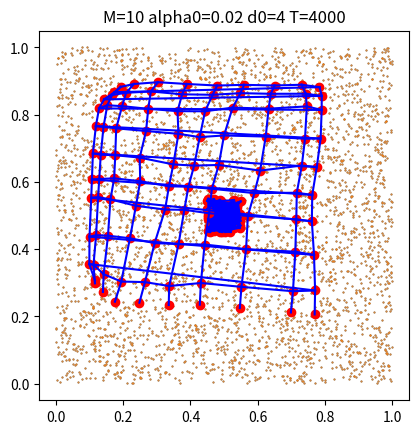

Here is the Python script that generated this plot:
"""
File: som.py
[redacted]

This program plots a Kohonen Self Organizing Map over various data shapes.
"""

import numpy as np
import matplotlib.pyplot as plt


class som(object):
    """
    Class for self organizing map object
    """
    
    def __init__(self, m, n):
        """
        Initializes grid size and network weights
        """
        self.u = np.random.random((m, m, n)) / 10 + .45
        self.m = m

    def plot(self, data):
        """
        Plots training data and SOM object.
        """
        
##        # Optional ring pattern plot
##        x, y = data[:,0]-.5, data[:,1]-.5
##        r = np.sqrt(x**2 + y**2)
##        inside = r < .5
##        outside = r > .2
##        ring = np.logical_and(inside, outside)
##        x = x[ring] + .5
##        y = y[ring] + .5
##        plt.scatter(x, y, s=0.2)

        # Plot data in a square shape
        plt.scatter(data[:,0], data[:,1], s=.2)

        # Plot SOM        
        for j in range(self.m):
            for k in range(self.m):
                x, y = self.u[j, k]
                plt.plot(x, y, 'ro')

        # Draw lines
        for j in range(1, self.m):
            for k in range(0, self.m):
                x1, y1 = self.u[j, k]
                x2, y2 = self.u[j-1, k]
                plt.plot([x1, x2], [y1, y2], 'b')

        # Draw lines
        for j in range(1, self.m):
            for k in range(0, self.m):
                x1, y1 = self.u[j, k]
                x2, y2 = self.u[j, k-1]
                plt.plot([x1, x2], [y1, y2], 'b')

        # Make the plot square
        plt.gca().set_aspect('equal')
        plt.title("M=10 alpha0=0.02 d0=4 T=4000")
        plt.show()


    def learn(self, data, T, alpha0, d0):
        """
        Simulates learning process for SOM
        """        
        for t in range(T):

            if t%100 == 0:
                print(t, T)
            
            f = 1 - (t/T)
            alpha = alpha0 * f
            d = int(np.ceil(d0 * f))
            e = data[np.random.randint(data.shape[0])]
            
            # Determine Winner
            jwin, kwin = self.winner(e)

            # Find neighbors
            jbeg = max(jwin - d, 0) 
            jend = min(jwin + d, self.m)
            kbeg = max(kwin - d, 0)
            kend = min(kwin + d, self.m)

            # Loop over neighbors, updating weights
            for j in range(jbeg, jend):
               for k in range(kbeg, kend):
                    self.u[j, k] += alpha * (e - self.u[j, k])            


    def winner(self, e):
        """
        Finds winning unit whose weights are closest to input 'e'
        """
        mindist = float('inf')
        jwin, kwin = 0,0
        
        for j in range(self.m):
            for k in range(self.m):

                dist = np.sum((e - self.u[j, k])**2)
                if dist < mindist:
                    
                    # Set new minimum distance 
                    mindist = dist
                    jwin, kwin = j,k
                    
        return jwin, kwin


def main():

    # Create data
    data = np.random.random((4000,2))

    # Initial SOM    
    kohonen = som(10, 2)
    kohonen.plot(data)

    # SOM after learning    
    kohonen.learn(data, 4000, .02, 4)
    kohonen.plot(data)
                      
if __name__ == "__main__":
    main()    
